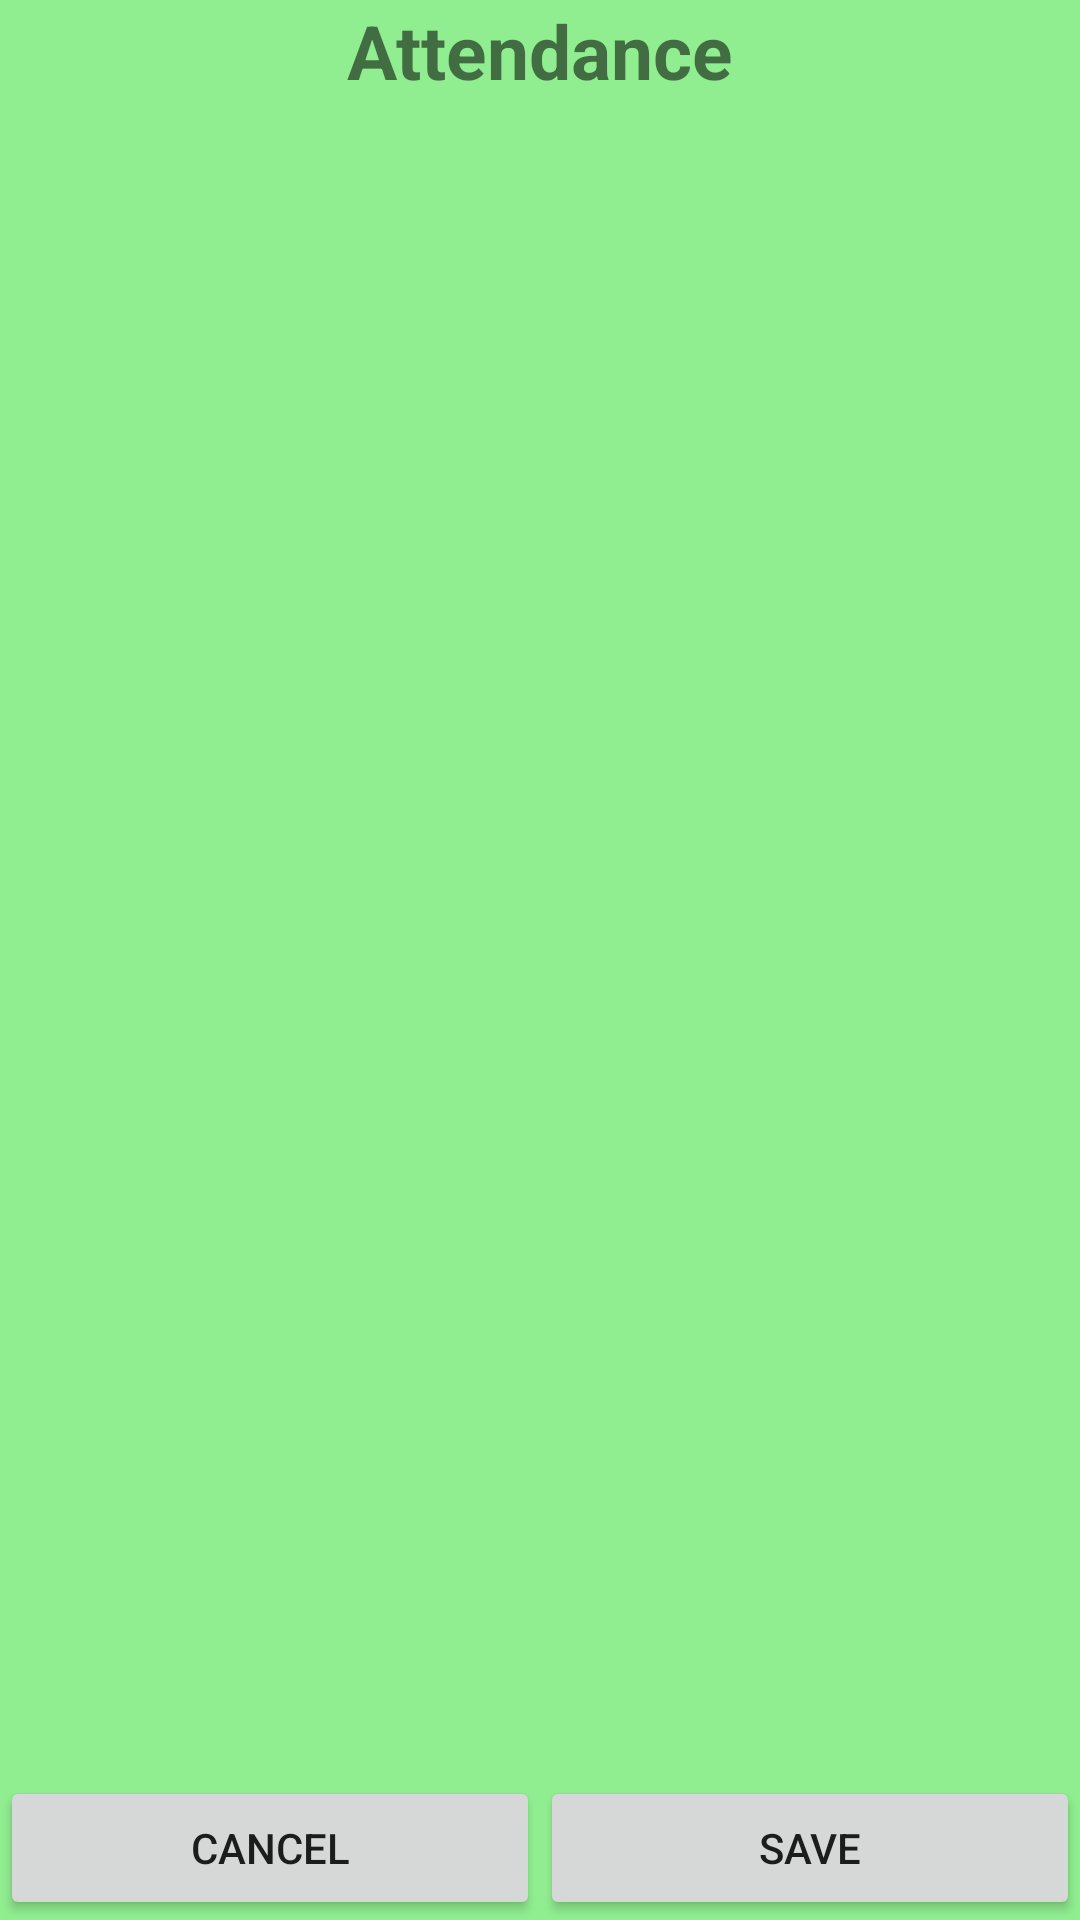

This screen was rendered from an Android layout file. Write that file and the resources it references.
<!-- AndroidManifest.xml: application theme AppTheme -->
<!-- res/layout/activity_attendance_pop_up.xml -->
<?xml version="1.0" encoding="utf-8"?>
<LinearLayout xmlns:android="http://schemas.android.com/apk/res/android"
    xmlns:app="http://schemas.android.com/apk/res-auto"
    xmlns:tools="http://schemas.android.com/tools"
    android:id="@+id/container"
    android:layout_width="match_parent"
    android:layout_height="match_parent"
    android:orientation="vertical"
    android:background="@color/colorBackground"
    tools:context="com.example.krishnapandey.banaaosession.PopUps.AttendancePopUp">

    <RelativeLayout
        android:id="@+id/content"
        android:layout_width="match_parent"
        android:layout_height="0dp"
        android:layout_weight="1"
        android:padding="@dimen/activity_vertical_margin">

        <TextView
            android:id="@+id/message"
            android:layout_width="match_parent"
            android:layout_height="wrap_content"
            android:layout_marginBottom="@dimen/activity_vertical_margin"
            android:layout_marginLeft="@dimen/activity_horizontal_margin"
            android:layout_marginRight="@dimen/activity_horizontal_margin"
            android:layout_marginTop="@dimen/activity_vertical_margin"
            android:text="Attendance"
            android:textSize="25sp"
            android:textStyle="bold"
            android:gravity="center_horizontal"/>
        <ListView
            android:id="@+id/listView"
            android:layout_width="match_parent"
            android:layout_height="wrap_content"
            android:layout_below="@+id/message">

        </ListView>

    </RelativeLayout>
<LinearLayout
    android:layout_width="match_parent"
    android:layout_height="wrap_content">
    <Button
        android:id="@+id/cancel_action"
        android:layout_width="0dp"
        android:layout_height="wrap_content"
        android:layout_weight="1"
        android:text="cancel"/>
    <Button
        android:id="@+id/save_action"
        android:layout_width="0dp"
        android:layout_height="wrap_content"
        android:layout_weight="1"
        android:text="save"/>

</LinearLayout>
</LinearLayout>
<!-- resources referenced by this layout -->
<resources>
  <color name="colorBackground">#90EE90</color>
  <style name="AppTheme" parent="Theme.AppCompat.Light.DarkActionBar">
          
          <item name="colorPrimary">@color/colorPrimary</item>
          <item name="colorPrimaryDark">@color/colorPrimaryDark</item>
          <item name="colorAccent">@color/colorAccent</item>
  
          <item name="android:textColorHint">#000000</item>
      </style>
  <color name="colorPrimary">#009000</color>
  <color name="colorPrimaryDark">#009000</color>
  <color name="colorAccent">#FF4081</color>
</resources>
